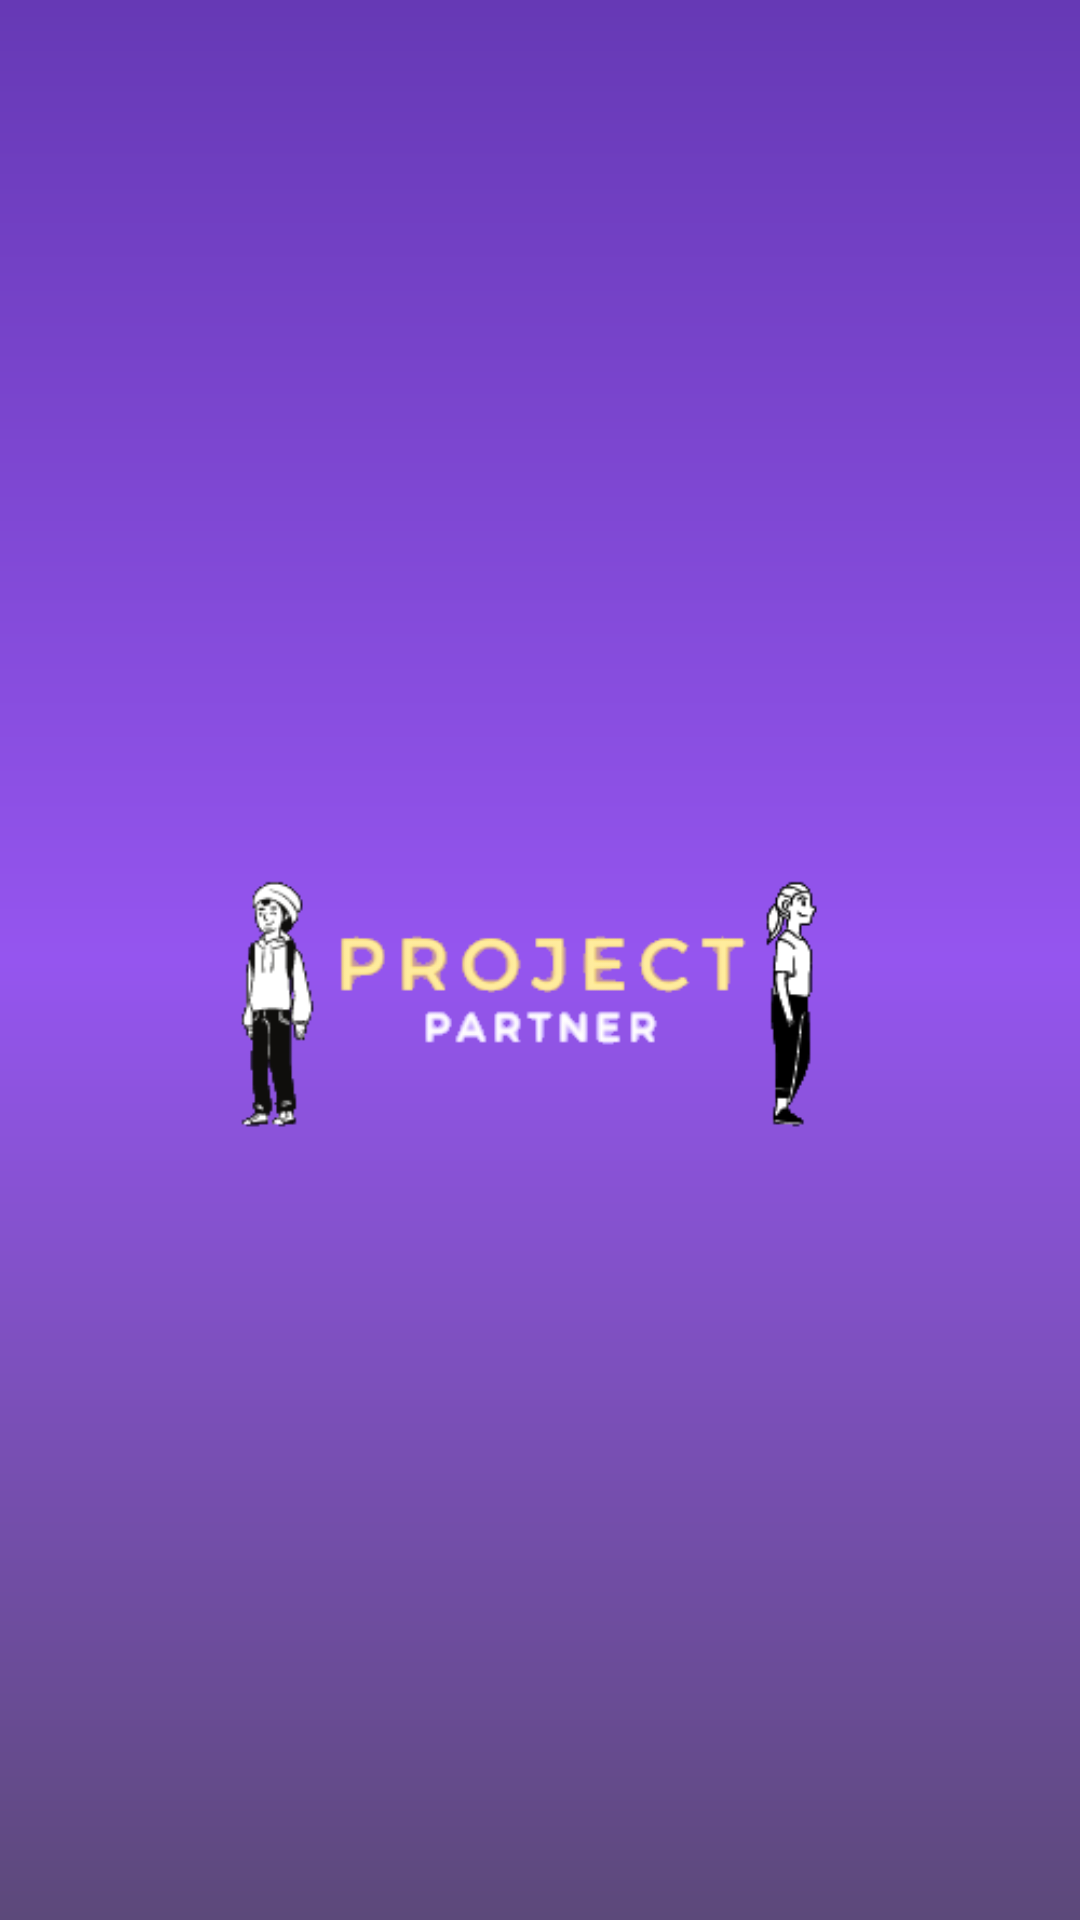

Android layout source for this screen:
<!-- AndroidManifest.xml: application theme Theme.ProjectPartner -->
<!-- res/layout/activity_main.xml -->
<?xml version="1.0" encoding="utf-8"?>
<RelativeLayout xmlns:android="http://schemas.android.com/apk/res/android"
    xmlns:app="http://schemas.android.com/apk/res-auto"
    xmlns:tools="http://schemas.android.com/tools"
    android:layout_width="match_parent"
    android:layout_height="match_parent"
    tools:context=".MainActivity"
    android:background="@drawable/selectimagebackground">

    <ImageView
        android:id="@+id/logo"
        android:layout_width="match_parent"
        android:layout_height="match_parent"
        android:layout_centerInParent="true"
        android:elevation="30dp"
        android:src="@drawable/logo"></ImageView>

</RelativeLayout>
<!-- resources referenced by this layout -->
<resources>
  <!-- drawable logo: png bitmap (drawable, 20798 bytes) -->
  <!-- drawable selectimagebackground (drawable) -->
  <?xml version="1.0" encoding="utf-8"?>
  <shape xmlns:android="http://schemas.android.com/apk/res/android">
  
      <gradient
          android:startColor="#5C497A"
          android:centerColor="#9555EF"
          android:endColor="#6639B5"
          android:angle="90"></gradient>
  </shape>
  <style name="Theme.ProjectPartner" parent="Theme.MaterialComponents.DayNight.NoActionBar">
          
          <item name="colorPrimary">@color/purple_500</item>
          <item name="colorPrimaryVariant">@color/purple_700</item>
          <item name="colorOnPrimary">@color/white</item>
          
          <item name="colorSecondary">@color/teal_200</item>
          <item name="colorSecondaryVariant">@color/teal_700</item>
          <item name="colorOnSecondary">@color/black</item>
          
          <item name="android:statusBarColor" tools:targetApi="l">?attr/colorPrimaryVariant</item>
          
      </style>
  <color name="purple_500">#FF6200EE</color>
  <color name="purple_700">#9555EF</color>
  <color name="white">#FFFFFFFF</color>
  <color name="teal_200">#FF03DAC5</color>
  <color name="teal_700">#FF018786</color>
  <color name="black">#FF000000</color>
</resources>
